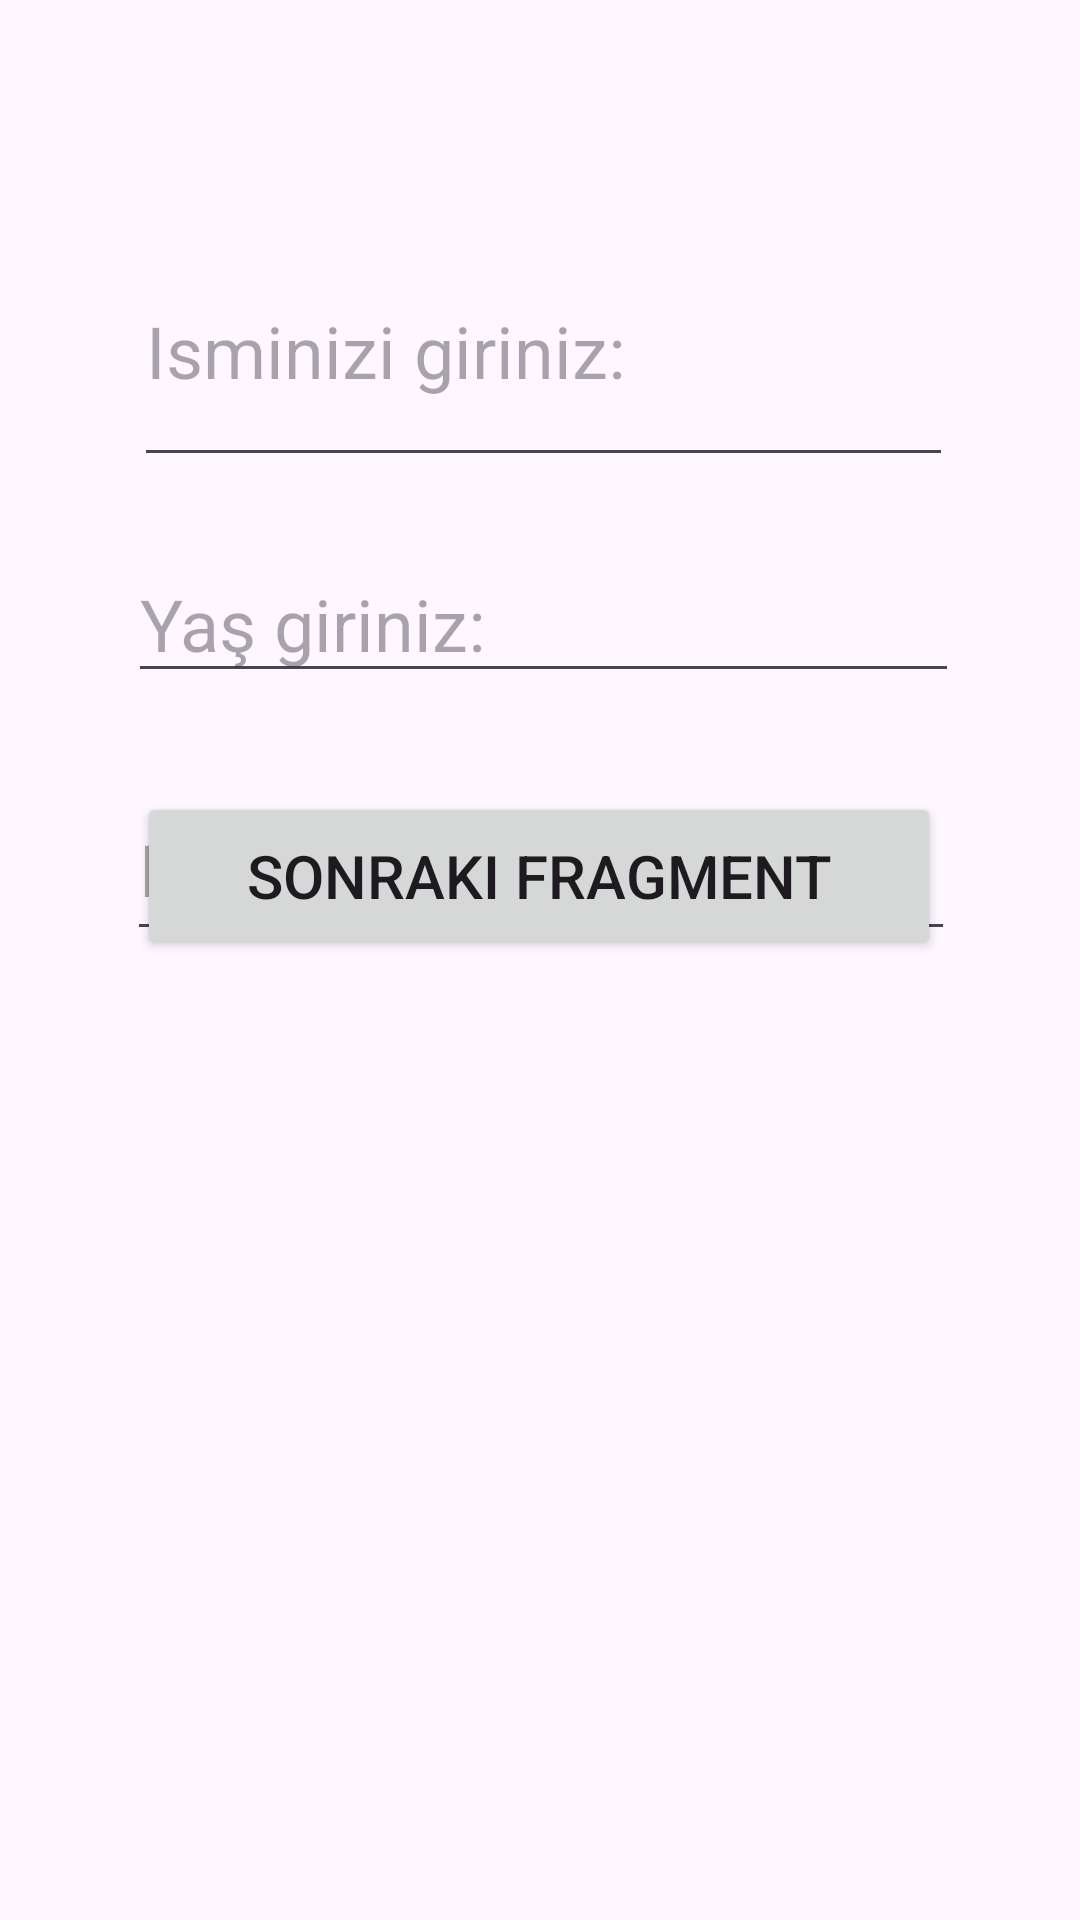

Here is an Android app screen rendered from its layout file. Give the layout XML and the strings, colors and styles it references.
<!-- AndroidManifest.xml: application theme Theme.Kotlinbtk_07 -->
<!-- res/layout/fragment_birinci.xml -->
<?xml version="1.0" encoding="utf-8"?>
<androidx.constraintlayout.widget.ConstraintLayout xmlns:android="http://schemas.android.com/apk/res/android"
    xmlns:app="http://schemas.android.com/apk/res-auto"
    xmlns:tools="http://schemas.android.com/tools"
    android:layout_width="match_parent"
    android:layout_height="match_parent"
    tools:context=".BirinciFragment">

    <EditText
        android:id="@+id/editTextMsj"
        android:layout_width="273dp"
        android:layout_height="87dp"
        android:layout_marginTop="72dp"
        android:ems="10"
        android:hint="Isminizi giriniz:"
        android:inputType="text"
        android:textSize="24sp"
        app:layout_constraintEnd_toEndOf="parent"
        app:layout_constraintHorizontal_bias="0.514"
        app:layout_constraintStart_toStartOf="parent"
        app:layout_constraintTop_toTopOf="parent" />

    <Button
        android:id="@+id/button"
        android:layout_width="268dp"
        android:layout_height="56dp"
        android:layout_marginBottom="320dp"
        android:onClick="sonraki"
        android:text="Sonraki Fragment"
        android:textSize="20sp"
        app:layout_constraintBottom_toBottomOf="parent"
        app:layout_constraintEnd_toEndOf="parent"
        app:layout_constraintHorizontal_bias="0.496"
        app:layout_constraintStart_toStartOf="parent" />

    <EditText
        android:id="@+id/editTextYas"
        android:layout_width="277dp"
        android:layout_height="48dp"
        android:layout_marginTop="24dp"
        android:ems="10"
        android:hint="Yaş giriniz:"
        android:inputType="text"
        android:textSize="24sp"
        app:layout_constraintEnd_toEndOf="parent"
        app:layout_constraintHorizontal_bias="0.514"
        app:layout_constraintStart_toStartOf="parent"
        app:layout_constraintTop_toBottomOf="@+id/editTextMsj" />

    <EditText
        android:id="@+id/editTextmeslek"
        android:layout_width="276dp"
        android:layout_height="58dp"
        android:layout_marginTop="28dp"
        android:ems="10"
        android:hint="Meslek giriniz:"
        android:inputType="text"
        android:textSize="24sp"
        app:layout_constraintBottom_toTopOf="@+id/button"
        app:layout_constraintEnd_toEndOf="parent"
        app:layout_constraintHorizontal_bias="0.503"
        app:layout_constraintStart_toStartOf="parent"
        app:layout_constraintTop_toBottomOf="@+id/editTextYas"
        app:layout_constraintVertical_bias="0.0" />
</androidx.constraintlayout.widget.ConstraintLayout>
<!-- resources referenced by this layout -->
<resources>
  <style name="Theme.Kotlinbtk_07" parent="Base.Theme.Kotlinbtk_07" />
  <style name="Base.Theme.Kotlinbtk_07" parent="Theme.Material3.DayNight.NoActionBar">
          
          
      </style>
</resources>
